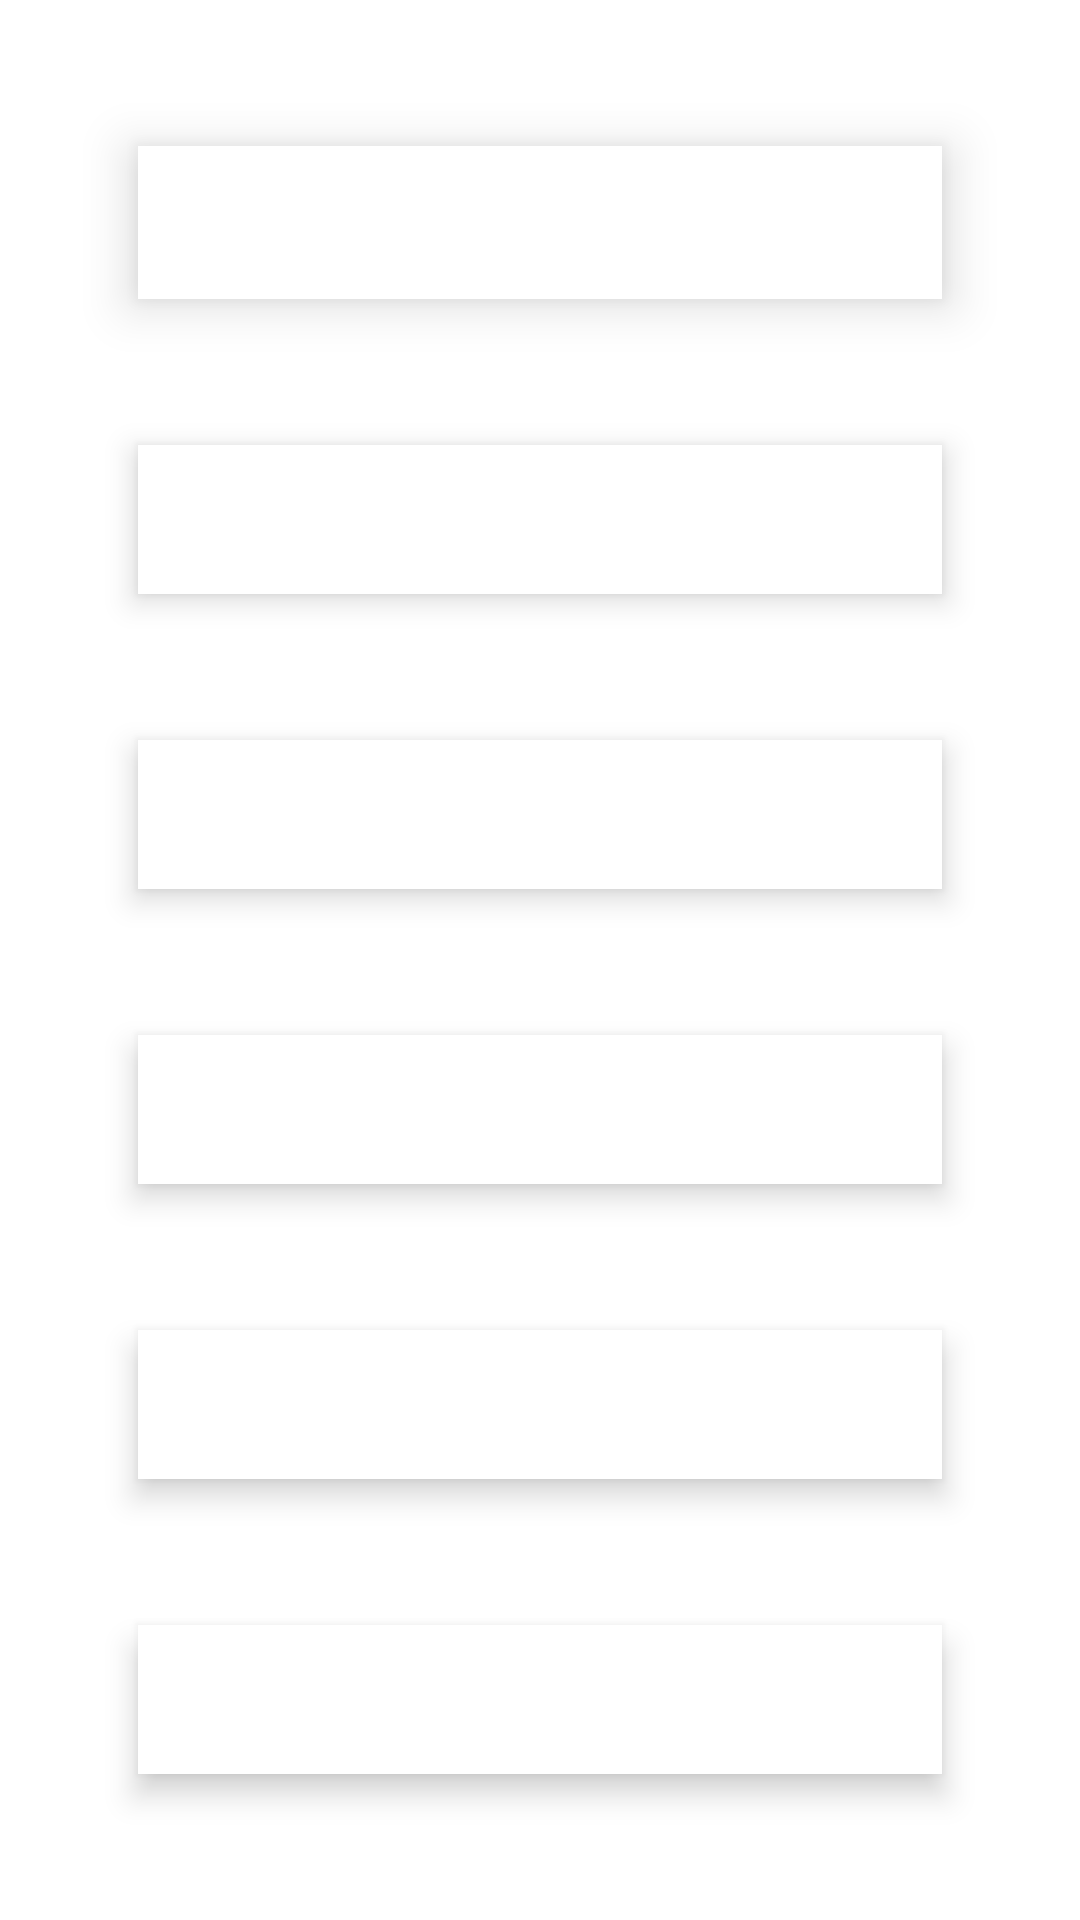

This screen was rendered from an Android layout file. Write that file and the resources it references.
<!-- AndroidManifest.xml: application theme Theme.Synonyms -->
<!-- res/layout/fragment_mistake.xml -->
<?xml version="1.0" encoding="utf-8"?>
<androidx.constraintlayout.widget.ConstraintLayout
    android:id="@+id/root_layout"
    xmlns:android="http://schemas.android.com/apk/res/android"
    xmlns:app="http://schemas.android.com/apk/res-auto"
    xmlns:tools="http://schemas.android.com/tools"
    android:layout_width="match_parent"
    android:layout_height="match_parent"
    tools:context=".MistakeFragment">

    <TextView
        android:id="@+id/word"
        style="@style/word_style"
        android:fontFamily="@font/roboto_medium"
        tools:text="WORD"
        app:layout_constraintBottom_toTopOf="@id/synonym1"
        app:layout_constraintLeft_toLeftOf="parent"
        app:layout_constraintRight_toRightOf="parent"
        app:layout_constraintTop_toTopOf="parent" />

    <TextView
        android:id="@+id/synonym1"
        style="@style/synonym_style"
        tools:text="WORD"
        app:layout_constraintBottom_toTopOf="@id/synonym2"
        app:layout_constraintLeft_toLeftOf="parent"
        app:layout_constraintRight_toRightOf="parent"
        app:layout_constraintTop_toBottomOf="@id/word" />

    <TextView
        android:id="@+id/synonym2"
        style="@style/synonym_style"
        tools:text="WORD"
        app:layout_constraintTop_toBottomOf="@id/synonym1"
        app:layout_constraintLeft_toLeftOf="parent"
        app:layout_constraintRight_toRightOf="parent"
        app:layout_constraintBottom_toTopOf="@id/synonym3" />

    <TextView
        android:id="@+id/synonym3"
        style="@style/synonym_style"
        tools:text="WORD"
        app:layout_constraintTop_toBottomOf="@id/synonym2"
        app:layout_constraintLeft_toLeftOf="parent"
        app:layout_constraintRight_toRightOf="parent"
        app:layout_constraintBottom_toTopOf="@id/synonym4" />

    <TextView
        android:id="@+id/synonym4"
        style="@style/synonym_style"
        tools:text="WORD"
        app:layout_constraintTop_toBottomOf="@id/synonym3"
        app:layout_constraintLeft_toLeftOf="parent"
        app:layout_constraintRight_toRightOf="parent"
        app:layout_constraintBottom_toTopOf="@id/synonym5" />

    <TextView
        android:id="@+id/synonym5"
        style="@style/synonym_style"
        tools:text="WORD"
        app:layout_constraintTop_toBottomOf="@id/synonym4"
        app:layout_constraintLeft_toLeftOf="parent"
        app:layout_constraintRight_toRightOf="parent"
        app:layout_constraintBottom_toBottomOf="parent" />

</androidx.constraintlayout.widget.ConstraintLayout>
<!-- resources referenced by this layout -->
<resources>
  <style name="synonym_style">
          <item name="android:layout_width">match_parent</item>
          <item name="android:layout_height">wrap_content</item>
          <item name="android:layout_marginStart">46dp</item>
          <item name="android:layout_marginEnd">46dp</item>
          <item name="android:fontFamily">@font/roboto</item>
          <item name="android:paddingTop">14dp</item>
          <item name="android:paddingBottom">14dp</item>
          <item name="android:textSize">16sp</item>
          <item name="android:textAllCaps">true</item>
          <item name="android:textAlignment">center</item>
          <item name="android:background">#FFF</item>
          <item name="android:elevation">6dp</item>
          <item name="android:clickable">true</item>
          <item name="android:focusable">true</item>
      </style>
  <style name="word_style">
          <item name="android:layout_width">match_parent</item>
          <item name="android:layout_height">wrap_content</item>
          <item name="android:layout_marginStart">46dp</item>
          <item name="android:layout_marginEnd">46dp</item>
          <item name="android:fontFamily">@font/roboto_medium</item>
          <item name="android:paddingTop">12dp</item>
          <item name="android:paddingBottom">12dp</item>
          <item name="android:textSize">20sp</item>
          <item name="android:textAllCaps">true</item>
          <item name="android:textAlignment">center</item>
          <item name="android:background">#FFF</item>
          <item name="android:elevation">10dp</item>
      </style>
  <style name="Theme.Synonyms" parent="Theme.MaterialComponents.DayNight.DarkActionBar">
          
          <item name="colorPrimary">@color/purple_500</item>
          <item name="colorPrimaryVariant">@color/purple_700</item>
          <item name="colorOnPrimary">@color/white</item>
          
          <item name="colorSecondary">@color/teal_200</item>
          <item name="colorSecondaryVariant">@color/teal_700</item>
          <item name="colorOnSecondary">@color/black</item>
          
          <item name="android:statusBarColor" tools:targetApi="l">?attr/colorPrimaryVariant</item>
          
      </style>
  <!-- not gathered from this repository: default colours our renderer supplied (Android Studio template values) -->
  <color name="purple_500">#FF6200EE</color>
  <color name="purple_700">#FF3700B3</color>
  <color name="teal_200">#FF03DAC5</color>
  <color name="teal_700">#FF018786</color>
  <color name="black">#FF000000</color>
  <color name="white">#FFFFFFFF</color>
</resources>
